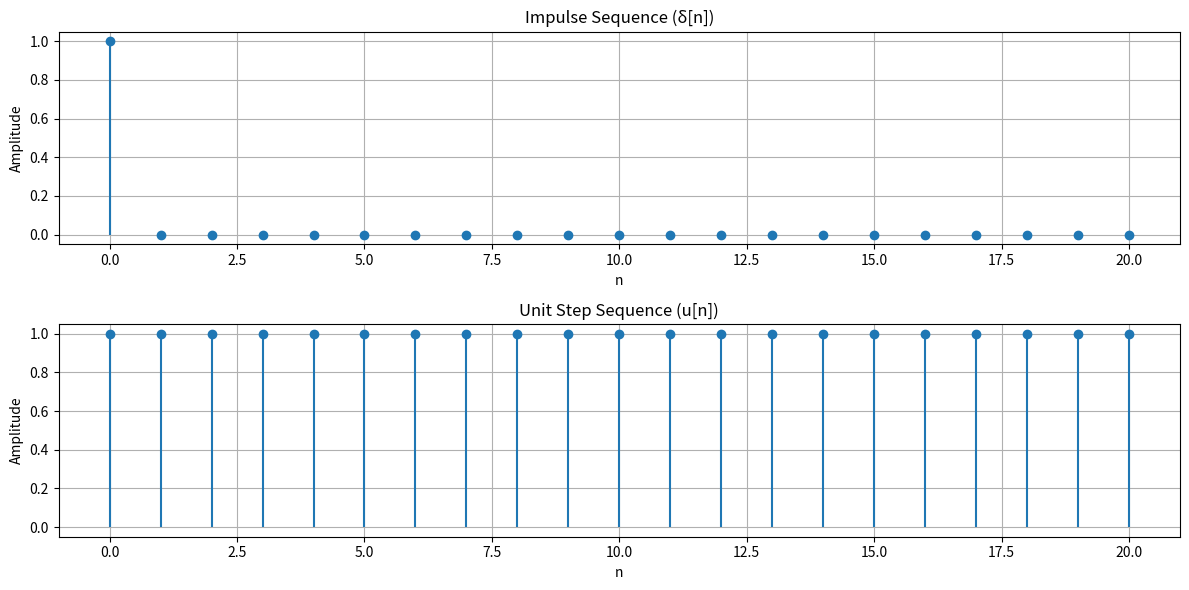

Here is the Python script that generated this plot:
import numpy as np
import matplotlib.pyplot as plt

# Define the range for n
n = np.arange(0, 21)  # 0 ≤ n ≤ 20

# Impulse sequence (delta function)
impulse_sequence = np.where(n == 0, 1, 0)  # 1 at n=0, 0 elsewhere

# Unit step sequence (Heaviside function)
unit_step_sequence = np.where(n >= 0, 1, 0)  # 1 for n ≥ 0, 0 otherwise

# Plotting the impulse sequence
plt.figure(figsize=(12, 6))

plt.subplot(2, 1, 1)
plt.stem(n, impulse_sequence, basefmt=" ")  # Removed use_line_collection
plt.title('Impulse Sequence (δ[n])')
plt.xlabel('n')
plt.ylabel('Amplitude')
plt.grid(True)

# Plotting the unit step sequence
plt.subplot(2, 1, 2)
plt.stem(n, unit_step_sequence, basefmt=" ")  # Removed use_line_collection
plt.title('Unit Step Sequence (u[n])')
plt.xlabel('n')
plt.ylabel('Amplitude')
plt.grid(True)

plt.tight_layout()
plt.show()